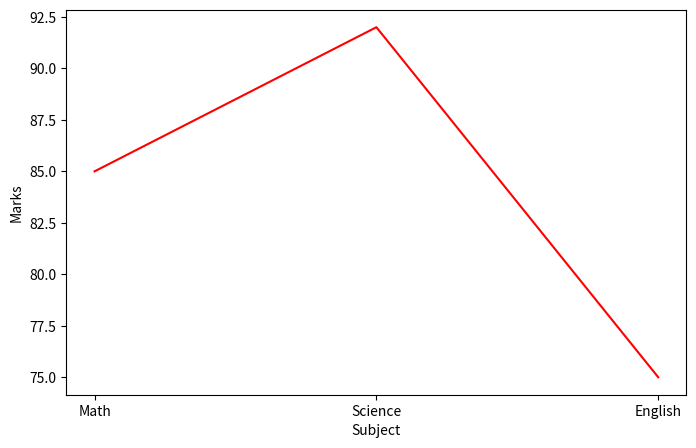

Write the Python code that produced this figure.
import pandas as pd
import matplotlib.pyplot as plt

def CreateDataFrame():
    data={"Name":["Amit","Sagar","Pooja"],"Math":[85,90,78],
    "Science":[92,88,80],"English":[75,85,82]}
    df=pd.DataFrame(data)    
    df.insert(4,"Total",[252,263,240])
    X=["Math","Science","English"]
    Y=[85,92,75]
    plt.title('Line Chart of "Amit" marks')
    plt.figure(figsize=(8,5))
    plt.plot(X,Y,color="red")
    plt.xlabel("Subject")
    plt.ylabel("Marks")
    plt.show()

   




def main():
    CreateDataFrame()
if __name__=="__main__":
    main()